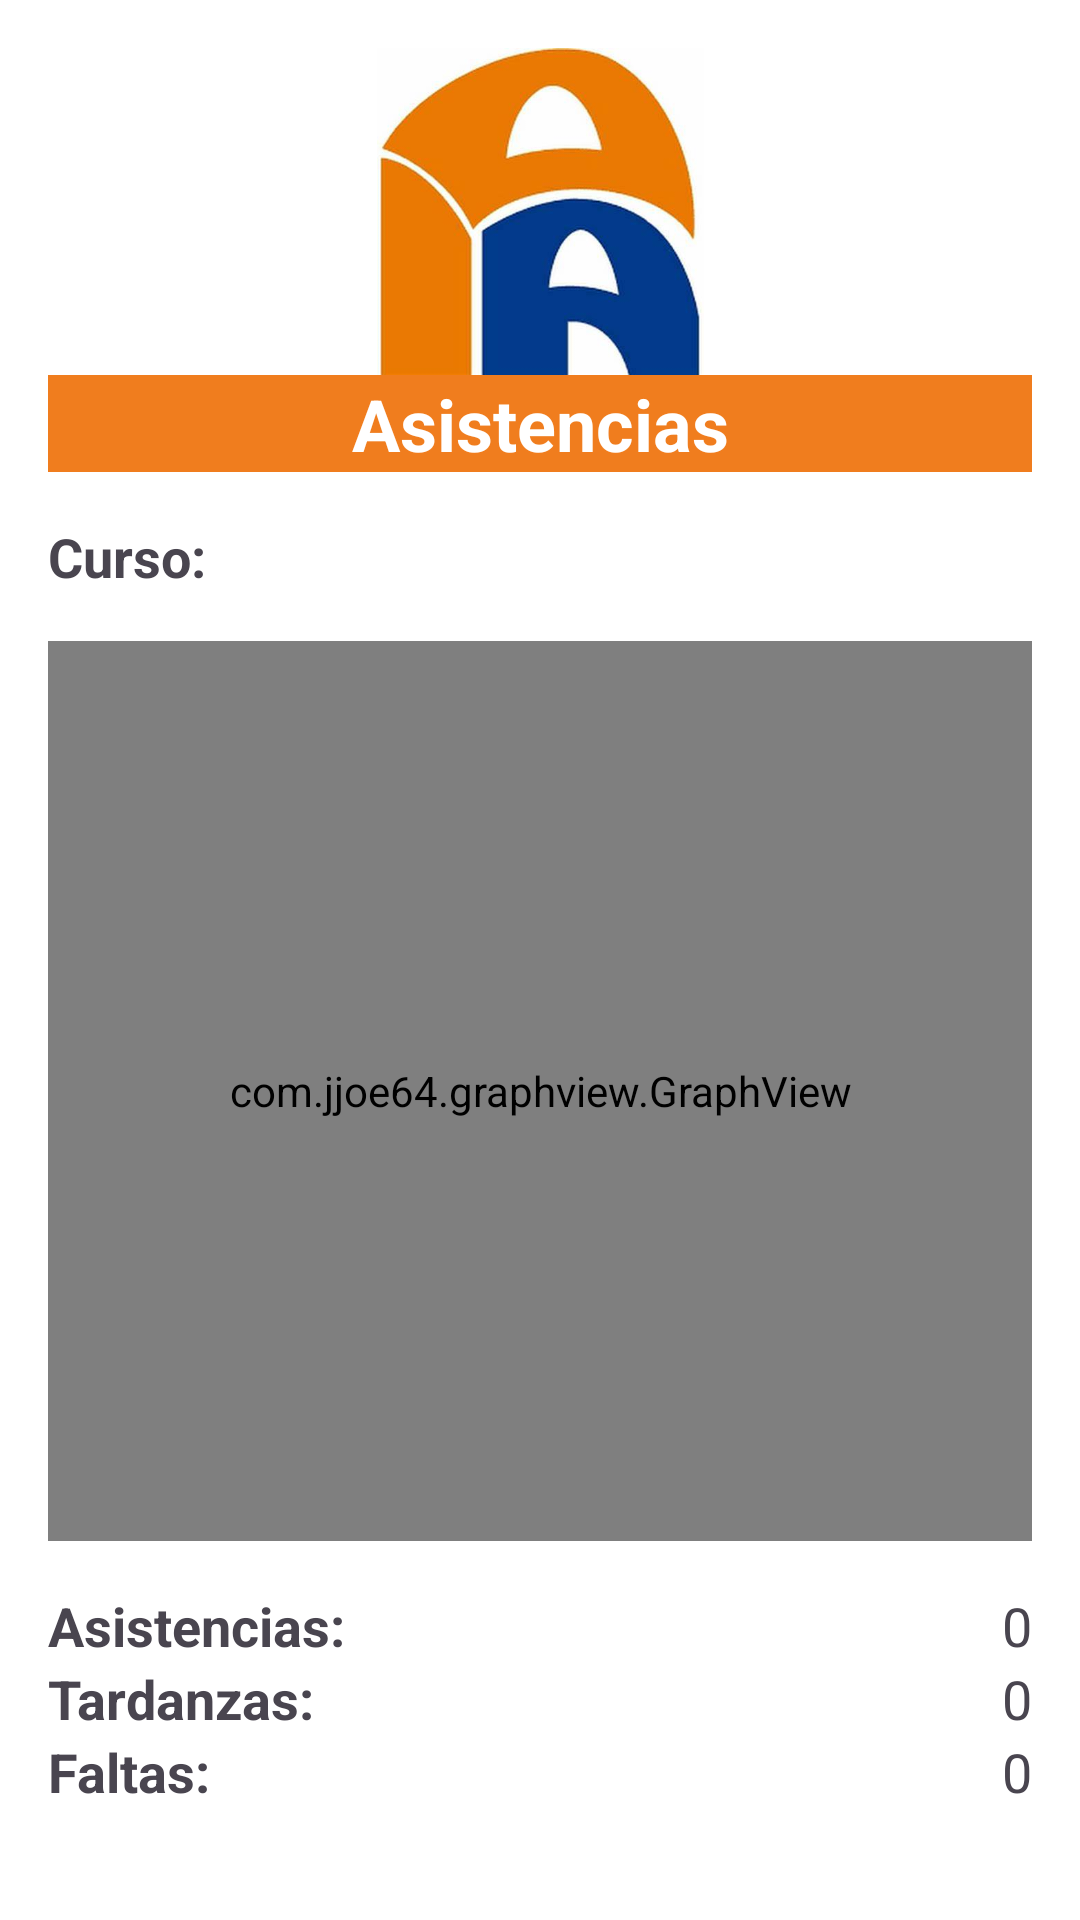

The Android layout XML behind this screen, and the referenced resources:
<!-- AndroidManifest.xml: application theme Theme.Ie_Palas_App -->
<!-- res/layout/activity_form_asistencias.xml -->
<?xml version="1.0" encoding="utf-8"?>
<androidx.constraintlayout.widget.ConstraintLayout
    xmlns:android="http://schemas.android.com/apk/res/android"
    xmlns:app="http://schemas.android.com/apk/res-auto"
    xmlns:tools="http://schemas.android.com/tools"
    android:id="@+id/main"
    android:layout_width="match_parent"
    android:layout_height="match_parent"
    tools:context=".vistas.formAsistencias">

    <LinearLayout
        android:layout_width="match_parent"
        android:layout_height="wrap_content"
        android:background="#FFFFFF"
        android:orientation="vertical"
        android:padding="16dp"
        app:layout_constraintBottom_toBottomOf="parent"
        app:layout_constraintEnd_toEndOf="parent"
        app:layout_constraintStart_toStartOf="parent"
        app:layout_constraintTop_toTopOf="parent">

        <ImageView
            android:id="@+id/imageView8"
            android:layout_width="match_parent"
            android:layout_height="109dp"
            app:srcCompat="@drawable/palasatenea" />

        <TextView
            android:id="@+id/textView17"
            android:layout_width="match_parent"
            android:layout_height="wrap_content"
            android:background="#F07D1E"
            android:text="Asistencias"
            android:textAlignment="center"
            android:textColor="#FFFFFF"
            android:textSize="24sp"
            android:textStyle="bold" />

        
        <LinearLayout
            android:layout_width="match_parent"
            android:layout_height="wrap_content"
            android:layout_marginTop="16dp"
            android:orientation="horizontal">

            <TextView
                android:id="@+id/textViewCurso"
                android:layout_width="wrap_content"
                android:layout_height="wrap_content"
                android:text="Curso:"
                android:textSize="18sp"
                android:textStyle="bold" />

            <TextView
                android:id="@+id/textViewNombreCurso"
                android:layout_width="0dp"
                android:layout_height="wrap_content"
                android:layout_marginStart="8dp"
                android:layout_weight="1"
                android:text=""
                android:textSize="18sp" />
        </LinearLayout>

        <com.jjoe64.graphview.GraphView
            android:id="@+id/graph"
            android:layout_width="match_parent"
            android:layout_height="300dp"
            android:layout_marginTop="16dp" />

        
        <LinearLayout
            android:layout_width="match_parent"
            android:layout_height="wrap_content"
            android:layout_marginTop="16dp"
            android:orientation="horizontal">

            <TextView
                android:id="@+id/textViewAsistencias"
                android:layout_width="0dp"
                android:layout_height="wrap_content"
                android:layout_weight="1"
                android:text="Asistencias:"
                android:textSize="18sp"
                android:textStyle="bold" />

            <TextView
                android:id="@+id/numberAsistencias"
                android:layout_width="wrap_content"
                android:layout_height="wrap_content"
                android:layout_marginStart="8dp"
                android:text="0"
                android:textSize="18sp" />
        </LinearLayout>

        <LinearLayout
            android:layout_width="match_parent"
            android:layout_height="wrap_content"
            android:orientation="horizontal">

            <TextView
                android:id="@+id/textViewTardanzas"
                android:layout_width="0dp"
                android:layout_height="wrap_content"
                android:layout_weight="1"
                android:text="Tardanzas:"
                android:textSize="18sp"
                android:textStyle="bold" />

            <TextView
                android:id="@+id/numberTardanzas"
                android:layout_width="wrap_content"
                android:layout_height="wrap_content"
                android:layout_marginStart="8dp"
                android:text="0"
                android:textSize="18sp" />
        </LinearLayout>

        <LinearLayout
            android:layout_width="match_parent"
            android:layout_height="wrap_content"
            android:orientation="horizontal">

            <TextView
                android:id="@+id/textViewFaltas"
                android:layout_width="0dp"
                android:layout_height="wrap_content"
                android:layout_weight="1"
                android:text="Faltas:"
                android:textSize="18sp"
                android:textStyle="bold" />

            <TextView
                android:id="@+id/numberFaltas"
                android:layout_width="wrap_content"
                android:layout_height="wrap_content"
                android:layout_marginStart="8dp"
                android:text="0"
                android:textSize="18sp" />
        </LinearLayout>

        
        <Button
            android:id="@+id/buttonRegresar"
            android:layout_width="wrap_content"
            android:layout_height="wrap_content"
            android:layout_marginTop="16dp"
            android:backgroundTint="#F07D1E"
            android:onClick="Regresar"
            android:text="Regresar"
            android:textColor="#FFFFFF" />

    </LinearLayout>
</androidx.constraintlayout.widget.ConstraintLayout>
<!-- resources referenced by this layout -->
<resources>
  <!-- drawable palasatenea: png bitmap (drawable, 14778 bytes) -->
  <style name="Theme.Ie_Palas_App" parent="Base.Theme.Ie_Palas_App" />
  <style name="Base.Theme.Ie_Palas_App" parent="Theme.Material3.DayNight.NoActionBar">
          
          
      </style>
</resources>
